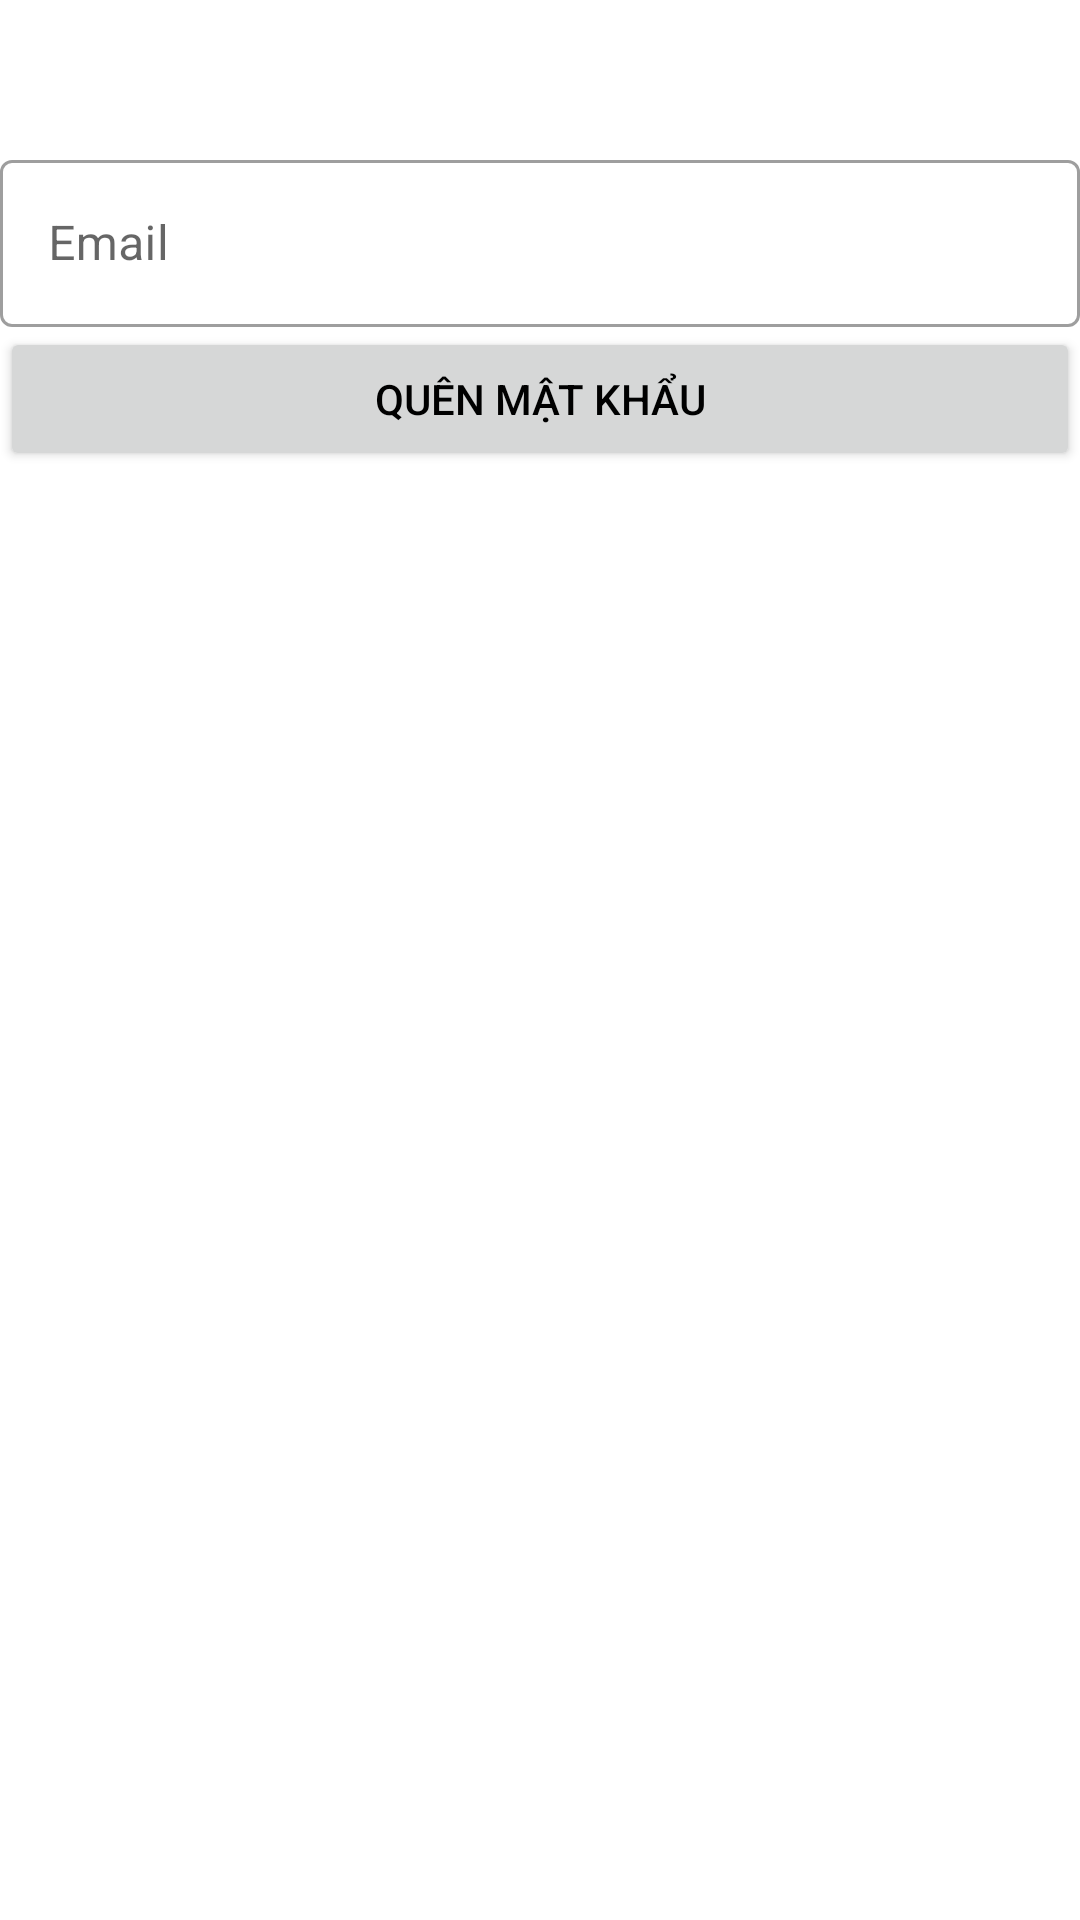

Here is an Android app screen rendered from its layout file. Give the layout XML and the strings, colors and styles it references.
<!-- AndroidManifest.xml: application theme Theme.Apptruyentranh -->
<!-- res/layout/fragment_quenpass.xml -->
<?xml version="1.0" encoding="utf-8"?>
<FrameLayout xmlns:android="http://schemas.android.com/apk/res/android"
    xmlns:tools="http://schemas.android.com/tools"
    android:layout_width="match_parent"
    android:layout_height="match_parent"
    xmlns:app="http://schemas.android.com/apk/res-auto"
    tools:context=".quenpassFragment">

<androidx.constraintlayout.widget.ConstraintLayout
    android:layout_width="match_parent"
    android:layout_height="wrap_content">
    <com.google.android.material.textfield.TextInputLayout
        android:id="@+id/line1"
        style="@style/Widget.MaterialComponents.TextInputLayout.OutlinedBox"
        android:layout_width="match_parent"
        app:layout_constraintBottom_toBottomOf="parent"
        android:layout_height="wrap_content"
        app:layout_constraintTop_toTopOf="parent"
        tools:layout_editor_absoluteX="1dp">
        <com.google.android.material.textfield.TextInputEditText
            android:id="@+id/edResetpass"
            android:layout_width="match_parent"
            android:layout_height="wrap_content"

            android:drawablePadding="5dp"
            android:hint="Email"
            android:inputType="textEmailAddress"
            tools:layout_editor_absoluteX="12dp"
            tools:layout_editor_absoluteY="185dp" />
    </com.google.android.material.textfield.TextInputLayout>
    <androidx.appcompat.widget.AppCompatButton
        app:layout_constraintTop_toBottomOf="@id/line1"
        android:text="Quên mật khẩu"
        android:textColor="@color/black"
        android:id="@+id/quenMk"

        android:layout_width="match_parent"
        android:layout_height="wrap_content"/>
</androidx.constraintlayout.widget.ConstraintLayout>

</FrameLayout>
<!-- resources referenced by this layout -->
<resources>
  <style name="Theme.Apptruyentranh" parent="Theme.MaterialComponents.DayNight.NoActionBar">
          
          <item name="colorPrimary">@color/purple_500</item>
          <item name="colorPrimaryVariant">@color/purple_700</item>
          <item name="colorOnPrimary">@color/white</item>
          
          <item name="colorSecondary">@color/teal_200</item>
          <item name="colorSecondaryVariant">@color/teal_700</item>
          <item name="colorOnSecondary">@color/black</item>
          
          <item name="android:statusBarColor" tools:targetApi="l">?attr/colorPrimaryVariant</item>
          
      </style>
  <!-- not gathered from this repository: default colours our renderer supplied (Android Studio template values) -->
  <color name="purple_500">#FF6200EE</color>
  <color name="purple_700">#FF3700B3</color>
  <color name="teal_200">#FF03DAC5</color>
  <color name="teal_700">#FF018786</color>
  <color name="black">#FF000000</color>
  <color name="white">#FFFFFFFF</color>
</resources>
